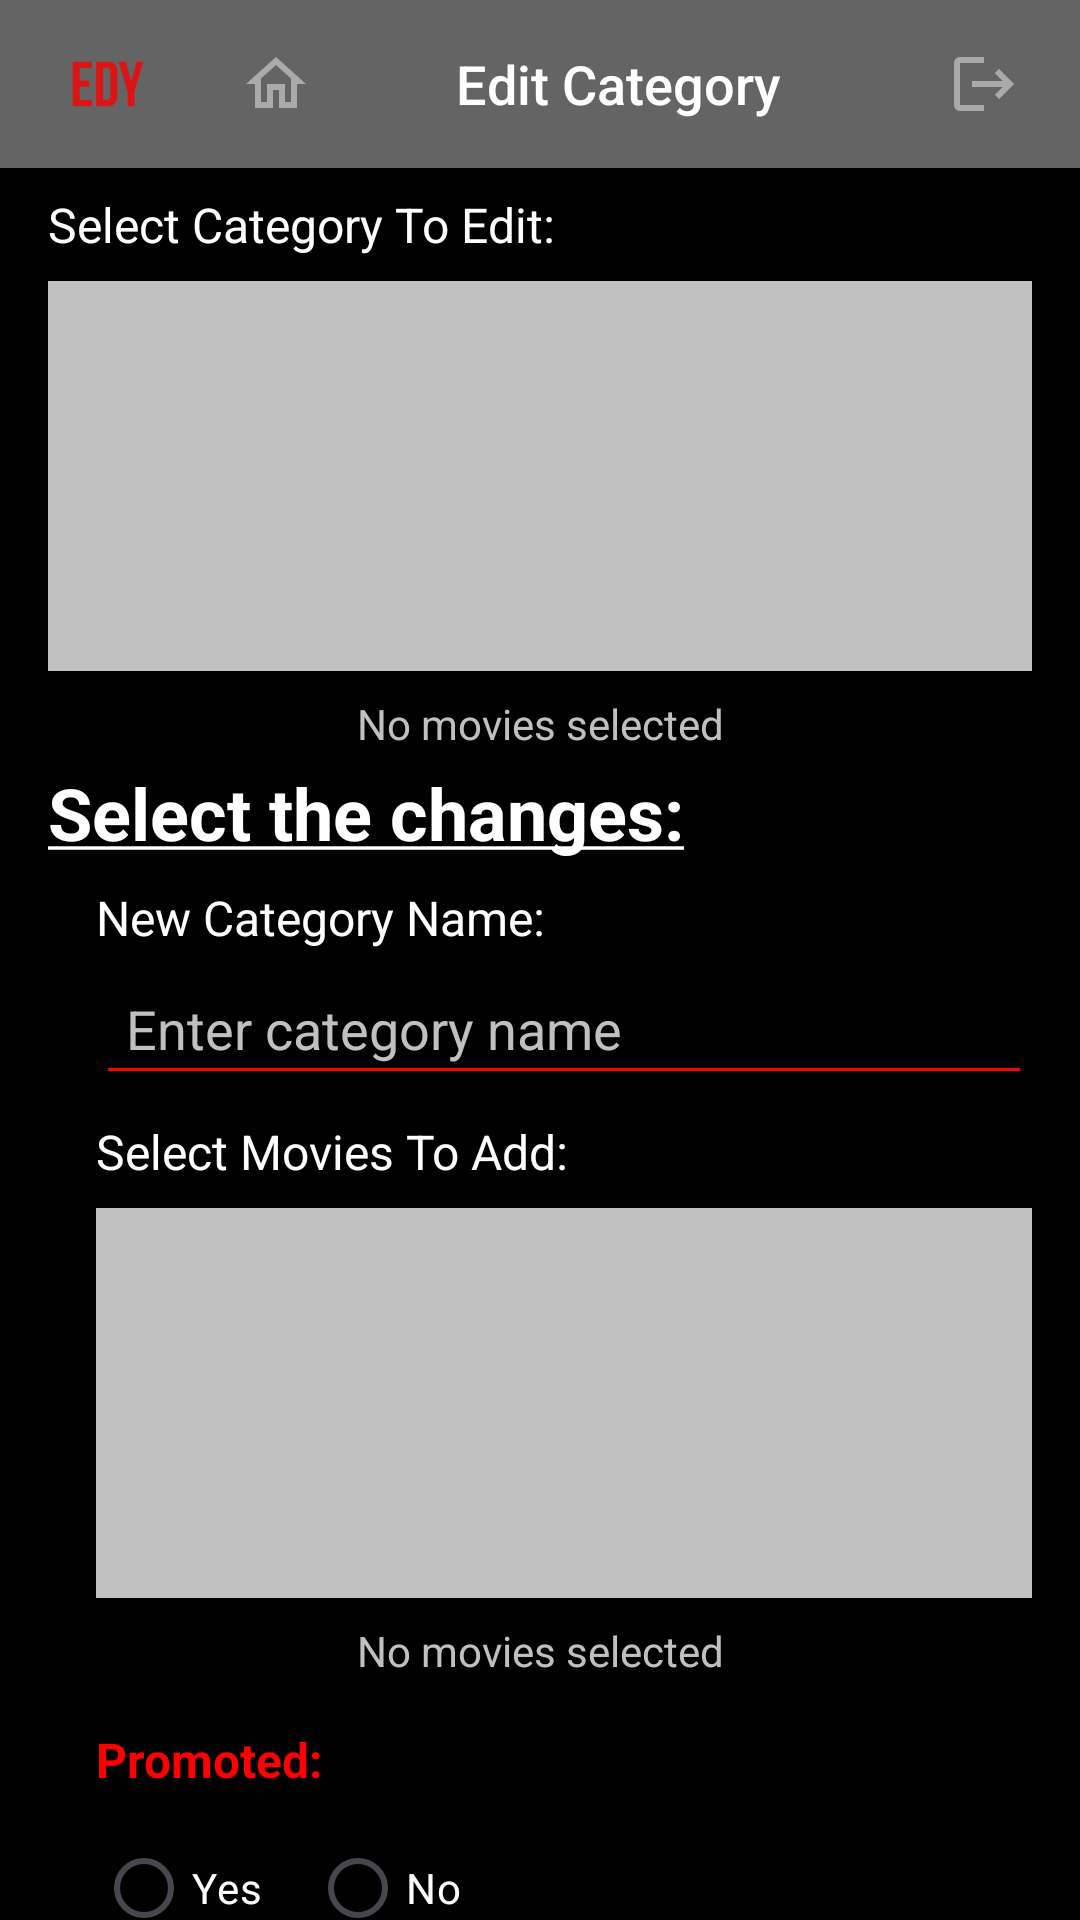

The Android layout XML behind this screen, and the referenced resources:
<!-- AndroidManifest.xml: application theme Theme.TrialActivities -->
<!-- res/layout/activity_edit_category.xml -->
<?xml version="1.0" encoding="utf-8"?>
<androidx.constraintlayout.widget.ConstraintLayout xmlns:android="http://schemas.android.com/apk/res/android"
    xmlns:app="http://schemas.android.com/apk/res-auto"
    android:layout_width="match_parent"
    android:layout_height="match_parent"
    xmlns:tools="http://schemas.android.com/tools"
    android:background="@color/black"
    tools:context=".activities.EditCategoryActivity">

    
    <LinearLayout
        android:id="@+id/Navbar"
        android:layout_width="match_parent"
        android:layout_height="56dp"
        android:background="@color/darkGrey"
        android:orientation="horizontal"
        android:gravity="center_vertical"
        app:layout_constraintTop_toTopOf="parent">

        
        <ImageView
            android:id="@+id/logo"
            android:layout_width="40dp"
            android:layout_height="40dp"
            android:layout_marginEnd="16dp"
            android:layout_marginStart="16dp"
            android:contentDescription="Logo"
            android:scaleType="centerInside"
            android:src="@drawable/ic_logo" />

        
        <ImageButton
            android:id="@+id/homeButton"
            android:layout_width="40dp"
            android:layout_height="40dp"
            android:layout_marginEnd="40dp"
            android:background="?attr/selectableItemBackgroundBorderless"
            android:padding="0dp"
            android:src="@drawable/ic_home"
            android:scaleType="centerInside"
            android:contentDescription="Home Button" />

        
        <TextView
            android:id="@+id/titleTextView"
            android:layout_width="0dp"
            android:layout_height="wrap_content"
            android:layout_weight="1"
            android:text="Edit Category"
            android:textColor="@color/white"
            android:textSize="18sp"
            android:fontFamily="sans-serif-medium" />


        
        <ImageButton
            android:id="@+id/logoutButton"
            android:layout_width="32dp"
            android:layout_height="32dp"
            android:layout_marginEnd="16dp"
            android:background="?attr/selectableItemBackgroundBorderless"
            android:padding="0dp"
            android:src="@drawable/ic_logout"
            android:scaleType="centerInside"
            android:contentDescription="Logout Button" />

    </LinearLayout>

    
    <TextView
        android:id="@+id/selectCategoryLabel"
        android:layout_width="wrap_content"
        android:layout_height="wrap_content"
        android:text="Select Category To Edit:"
        android:textColor="@color/white"
        android:textSize="16sp"
        android:layout_marginStart="16dp"
        android:layout_marginTop="8dp"
        app:layout_constraintTop_toBottomOf="@id/Navbar"
        app:layout_constraintStart_toStartOf="parent"/>

    <ListView
        android:id="@+id/categoryListView"
        android:layout_width="0dp"
        android:layout_height="130dp"
        android:background="@color/lightGrey"
        android:divider="@android:color/transparent"
        android:dividerHeight="8dp"
        app:layout_constraintTop_toBottomOf="@id/selectCategoryLabel"
        app:layout_constraintStart_toStartOf="parent"
        app:layout_constraintEnd_toEndOf="parent"
        android:layout_marginStart="16dp"
        android:layout_marginEnd="16dp"
        android:layout_marginTop="8dp" />

    <TextView
        android:id="@+id/selectedCategoryPlaceholder"
        android:layout_width="wrap_content"
        android:layout_height="wrap_content"
        android:text="No movies selected"
        android:textColor="@color/lightGrey"
        android:textSize="14sp"
        app:layout_constraintTop_toBottomOf="@id/categoryListView"
        app:layout_constraintStart_toStartOf="parent"
        app:layout_constraintEnd_toEndOf="parent"
        android:layout_marginTop="8dp" />

    
    <TextView
        android:id="@+id/changesLabel"
        android:layout_width="wrap_content"
        android:layout_height="wrap_content"
        android:text="@string/select_changes_admin"
        android:textColor="@color/white"
        android:textSize="24sp"
        android:textStyle="bold"
        android:layout_marginStart="16dp"
        android:layout_marginTop="4dp"
        app:layout_constraintTop_toBottomOf="@id/selectedCategoryPlaceholder"
        app:layout_constraintStart_toStartOf="parent" />

    
    <TextView
        android:id="@+id/nameChangeLabel"
        android:layout_width="wrap_content"
        android:layout_height="wrap_content"
        android:text="New Category Name:"
        android:textColor="@color/white"
        android:textSize="16sp"
        android:layout_marginStart="32dp"
        android:layout_marginTop="8dp"
        app:layout_constraintTop_toBottomOf="@id/changesLabel"
        app:layout_constraintStart_toStartOf="parent" />


    <EditText
        android:id="@+id/categoryNameInput"
        android:layout_width="0dp"
        android:layout_height="wrap_content"
        android:hint="Enter category name"
        android:textColor="@color/white"
        android:textColorHint="@color/lightGrey"
        android:backgroundTint="@color/shinyRed"
        android:padding="10dp"
        app:layout_constraintTop_toBottomOf="@id/nameChangeLabel"
        app:layout_constraintStart_toStartOf="parent"
        app:layout_constraintEnd_toEndOf="parent"
        android:layout_marginStart="32dp"
        android:layout_marginEnd="16dp"
        android:layout_marginTop="4dp"
        android:inputType="text"/>

    
    <TextView
        android:id="@+id/addMoviesLabel"
        android:layout_width="wrap_content"
        android:layout_height="wrap_content"
        android:text="Select Movies To Add:"
        android:textColor="@color/white"
        android:textSize="16sp"
        android:layout_marginStart="32dp"
        android:layout_marginTop="8dp"
        app:layout_constraintTop_toBottomOf="@id/categoryNameInput"
        app:layout_constraintStart_toStartOf="parent"/>

    <ListView
        android:id="@+id/moviesListView"
        android:layout_width="0dp"
        android:layout_height="130dp"
        android:background="@color/lightGrey"
        android:divider="@android:color/transparent"
        android:dividerHeight="8dp"
        app:layout_constraintTop_toBottomOf="@id/addMoviesLabel"
        app:layout_constraintStart_toStartOf="parent"
        app:layout_constraintEnd_toEndOf="parent"
        android:layout_marginStart="32dp"
        android:layout_marginEnd="16dp"
        android:layout_marginTop="8dp" />

    <TextView
        android:id="@+id/selectedMoviesPlaceholder"
        android:layout_width="wrap_content"
        android:layout_height="wrap_content"
        android:text="No movies selected"
        android:textColor="@color/lightGrey"
        android:textSize="14sp"
        app:layout_constraintTop_toBottomOf="@id/moviesListView"
        app:layout_constraintStart_toStartOf="parent"
        app:layout_constraintEnd_toEndOf="parent"
        android:layout_marginTop="8dp" />

    
    <TextView
        android:id="@+id/promotedLabel"
        android:layout_width="wrap_content"
        android:layout_height="wrap_content"
        android:text="Promoted:"
        android:textColor="@color/shinyRed"
        android:textStyle="bold"
        android:textSize="16sp"
        app:layout_constraintTop_toBottomOf="@id/selectedMoviesPlaceholder"
        app:layout_constraintStart_toStartOf="parent"
        android:layout_marginTop="16dp"
        android:layout_marginStart="32dp" />

    <RadioGroup
        android:id="@+id/promotedRadioGroup"
        android:layout_width="wrap_content"
        android:layout_height="wrap_content"
        android:orientation="horizontal"
        app:layout_constraintTop_toBottomOf="@id/promotedLabel"
        app:layout_constraintStart_toStartOf="parent"
        android:layout_marginTop="8dp"
        android:layout_marginStart="32dp">

        <RadioButton
            android:id="@+id/radioYes"
            android:layout_width="wrap_content"
            android:layout_height="wrap_content"
            android:text="Yes"
            android:textColor="@color/white" />

        <RadioButton
            android:id="@+id/radioNo"
            android:layout_width="wrap_content"
            android:layout_height="wrap_content"
            android:text="No"
            android:textColor="@color/white"
            android:layout_marginStart="16dp" />

    </RadioGroup>
    
    <Button
        android:id="@+id/confirmButton"
        android:layout_width="0dp"
        android:layout_height="wrap_content"
        android:text="Confirm"
        android:backgroundTint="@color/shinyRed"
        android:textColor="@color/white"
        android:textStyle="bold"
        android:textSize="16sp"
        android:layout_marginTop="16dp"
        android:layout_marginStart="32dp"
        android:layout_marginEnd="16dp"
        app:layout_constraintTop_toBottomOf="@id/promotedRadioGroup"
        app:layout_constraintStart_toStartOf="parent"
        app:layout_constraintEnd_toEndOf="parent" />

</androidx.constraintlayout.widget.ConstraintLayout>
<!-- resources referenced by this layout -->
<resources>
  <color name="black">#FF000000</color>
  <color name="darkGrey">#646464</color>
  <color name="lightGrey">#FFC0C0C0</color>
  <color name="shinyRed">#FF0000</color>
  <color name="white">#FFFFFFFF</color>
  <!-- drawable ic_home (drawable-anydpi) -->
  <vector xmlns:android="http://schemas.android.com/apk/res/android"
      android:width="24dp"
      android:height="24dp"
      android:viewportWidth="24"
      android:viewportHeight="24"
      android:tint="#BCBCBC"
      android:alpha="0.8">
    <path
        android:fillColor="@android:color/white"
        android:pathData="M12,5.69l5,4.5V18h-2v-6H9v6H7v-7.81l5,-4.5M12,3L2,12h3v8h6v-6h2v6h6v-8h3L12,3z"/>
  </vector>
  <!-- drawable ic_logo: png bitmap (drawable-hdpi, 605 bytes) -->
  <!-- drawable ic_logout (drawable-anydpi) -->
  <vector xmlns:android="http://schemas.android.com/apk/res/android"
      android:width="24dp"
      android:height="24dp"
      android:viewportWidth="24"
      android:viewportHeight="24"
      android:tint="#BCBCBC"
      android:alpha="0.8"
      android:autoMirrored="true">
    <path
        android:fillColor="@android:color/white"
        android:pathData="M17,7l-1.41,1.41L18.17,11H8v2h10.17l-2.58,2.58L17,17l5,-5zM4,5h8V3H4c-1.1,0 -2,0.9 -2,2v14c0,1.1 0.9,2 2,2h8v-2H4V5z"/>
  </vector>
  <string name="select_changes_admin"><u>Select the changes:</u></string>
  <style name="Theme.TrialActivities" parent="Base.Theme.TrialActivities" />
  <style name="Base.Theme.TrialActivities" parent="Theme.Material3.DayNight.NoActionBar">
          
          
      </style>
</resources>
